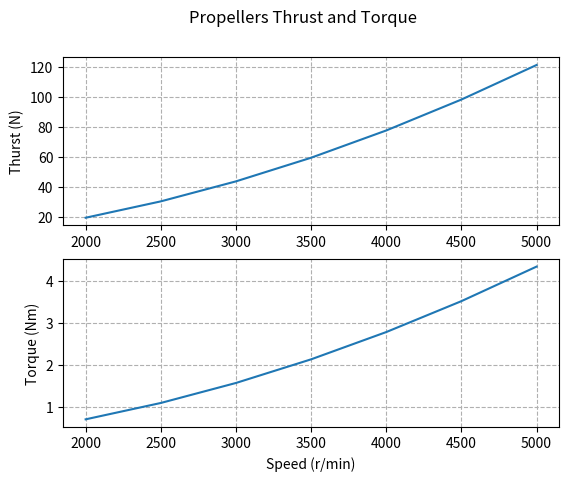
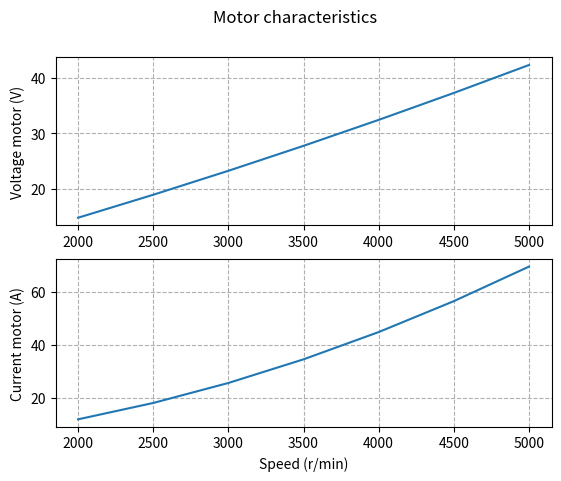
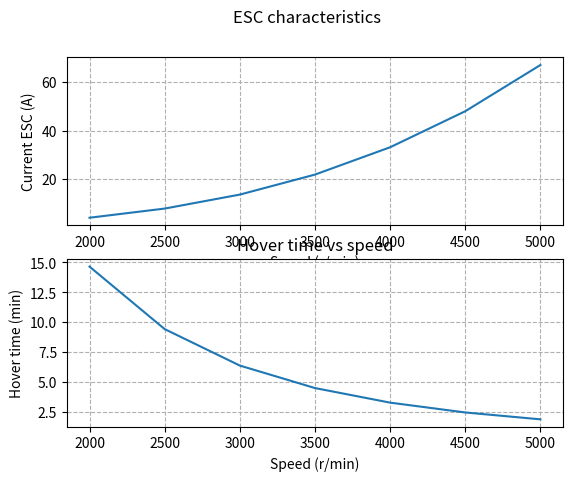
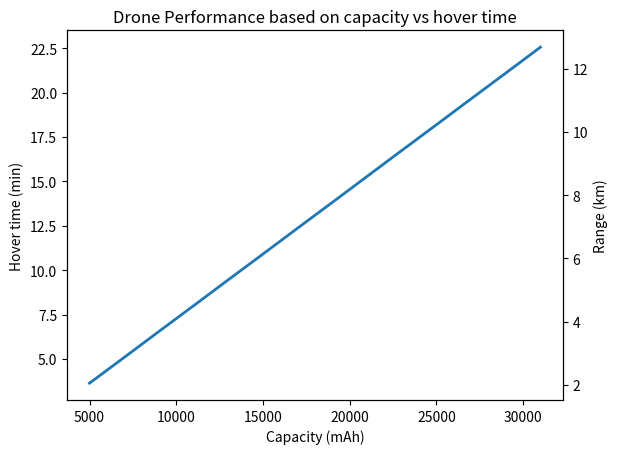

The script that saved these images, in order:
# Imports
import math
import numpy as np
import matplotlib.pyplot as plt

# General constants
c_t = 0                       # Thrust coefficient
c_m = 0                       # Torque coefficient
t = 18                        # Temperature (C)
h = 100                       # Altitude
p_0 = 101325                  # Sea level atmospheric pressure (Pa)
q_0 = 1.225                   # Sea level air density at 15C (kg/m^3)
drone_weight = 15             # Drone weight (kg)

# Propeller
pitch_prop = 9                # Propeller pitch (inch)
diam_prop = 28                # Propeller diameter (inch)
blade_number = 2
nr_prop = 6                   # Number of props
weigh_prop = 0.1578           # Propeller weight (kg)

# Motor
no_load_constant = 150        # No load KV_0
max_current_motor = 70        # Maximum current (A)
no_load_current = 1           # No load current (A)
no_load_voltage = 52.2        # No load voltage (V)
resistance_motor = 0.13       # Resistance (ohm)
weight_motor = 0.43           # Motor weight (kg)

# ESC
max_current_esc = 60          # Maximum current (A)
resistance_esc = 0.008        # Resistance (ohm)
weight_esc = 0.073            # Motor weight (kg)

# Battery
capacity = 31000              # Capacity
discharge = 40                # Maximum discharge rate (Kb)
voltage_battery = 44.4        # Total voltage (V)
resistance_battery = 0.004    # Resistance (ohm)
weight_battery = 6.668        # Motor weight (kg)

p =  p_0 * pow((1 - 0.0065 * h / (273 + t)), 5.2561)   # pressure (Pa)
q = (273 * p / (101325 * (273 + t))) * q_0             # air density (kg/m^3)

# Calculate coefficients
A = 5           # aspect ratio
ε = 0.85        # correction factor that arises due to downwash
λ = 0.75        # correction coefficient
ζ = 0.5
e = 0.83        # Oswald factor
cf_d = 0.015    # zero-lift drag coefficient
a_0 = - math.pi / 36
K_0 = 6.11

def get_lift_drag(speed):
  # Torque and Thrust coeficients
  c_d = cf_d + (math.pi * A * pow(K_0, 2) / e) * pow(math.atan(pitch_prop /(math.pi * diam_prop)) - a_0, 2)/pow((math.pi * A + K_0), 2)

  c_t = 0.25 * pow(math.pi, 3) * λ * pow (ζ, 2) * blade_number * K_0 * ((math.atan(pitch_prop /(math.pi * diam_prop))) * ε - a_0) / (math.pi * A + K_0)
  c_m = (1 / (8 * A)) * pow(math.pi, 2) * c_d * pow (ζ, 2) * λ * pow(blade_number, 2)
  return c_t, c_m


def propeller_model(speed):
  current_t, current_m = get_lift_drag(speed)

  t = 5.482 * pow(10, -4) * q * pow((speed / 60), 2) * diam_prop  # Thrust (N)
  m = 1.969 * pow(10, -5) * q * pow((speed / 60), 2) * diam_prop  # Torque (Nm)
  return t,m


def motor_model(speed, torque):
  u_motor = resistance_motor * ((torque * no_load_constant * no_load_voltage / (9.55 * (no_load_voltage - no_load_current * resistance_motor)))
            + no_load_current) + (no_load_voltage - no_load_current * resistance_motor) * speed / (no_load_constant * no_load_voltage)
  i_motor = torque * no_load_constant * no_load_voltage / (9.55 * (no_load_voltage - no_load_current * resistance_motor)) + no_load_current
  return u_motor, i_motor


def esc_model(u_motor, i_motor):
  duty_cycle = (u_motor + i_motor * resistance_esc) / voltage_battery
  i_esc = duty_cycle * i_motor
  i_control = 2 # amps for electronics
  i_battery = nr_prop * (i_esc + i_motor + i_control)
  u_esc = voltage_battery - i_battery * resistance_battery - i_motor * resistance_motor
  return u_esc, i_esc, i_battery


def battery_model(i_battery):
  hover_time = ( ( capacity - capacity * 0.15 ) / i_battery) * (60 / 1000)
  return hover_time

T = []
M = []
U_motor = []
I_motor = []
U_esc = []
I_esc = []
Hover_time = []

speeds = range(2000, 5001, 500)

for speed in speeds:
  # Propeller
  t, m = propeller_model(speed)
  T.append(t)
  M.append(m)

  # Motor
  u_motor, i_motor = motor_model(speed, m)
  U_motor.append(u_motor)
  I_motor.append(i_motor)

  # ESC
  u_esc, i_esc, i_battery = esc_model(u_motor, i_motor)
  I_esc.append(i_esc)
  U_esc.append(u_esc)

  # Battery modelling
  hover_time = ( ( capacity - capacity * 0.15 ) / i_battery) * (60 / 1000)
  Hover_time.append(hover_time)

# Plotting Propeller Characteristics
fig, (ax1, ax2) = plt.subplots(2)
fig.suptitle('Propellers Thrust and Torque')

ax1.plot(speeds, T)
ax2.plot(speeds, M)

ax1.grid(linestyle = "dashed")
ax2.grid(linestyle = "dashed")

ax1.set(xlabel=' ', ylabel='Thurst (N)')
ax2.set(xlabel='Speed (r/min)', ylabel='Torque (Nm)')

plt.show()

# Plotting Motor Characteristics
fig, (ax1, ax2) = plt.subplots(2)
fig.suptitle('Motor characteristics')

ax1.plot(speeds, U_motor)
ax2.plot(speeds, I_motor)

ax1.grid(linestyle = "dashed")
ax2.grid(linestyle = "dashed")

ax1.set(xlabel=' ', ylabel='Voltage motor (V)')
ax2.set(xlabel='Speed (r/min)', ylabel='Current motor (A)')

plt.show()

# Plotting ESC Characteristics
fig, (ax1, ax2) = plt.subplots(2)
fig.suptitle('ESC characteristics')

ax1.plot(speeds, I_esc)
ax1.grid(linestyle = "dashed")
ax1.set(xlabel='Speed (r/min)', ylabel='Current ESC (A)')

plt.show()

# Plotting Hover vs Speeds Characteristics
plt.plot(speeds, Hover_time)
plt.title("Hover time vs speed")
plt.xlabel("Speed (r/min)")
plt.ylabel("Hover time (min)")
plt.grid(linestyle = "dashed")
plt.show()

# Drone Performance based on capacity vs hover time

# Test data generated from https://flyeval.com/
hover_time = [3.64, 5.09, 6.55, 8.00, 9.46, 10.91, 12.37, 13.82, 15.28, 16.74, 18.19, 19.65, 21.1, 22.56] # min
range = [2.05, 2.86, 3.68, 4.5, 5.32, 6.14, 6.96, 7.77, 8.59, 9.41, 10.23, 11.05, 11.87, 12.68] # km
capacity = np.linspace(5000, 31001, 14) #mah

fig, ax1 = plt.subplots()
ax1.set_title('Drone Performance based on capacity vs hover time')

ax1.plot(capacity, hover_time, lw=2)
ax1.set_ylabel("Hover time (min)")
ax1.set_xlabel("Capacity (mAh)")

ax2 = ax1.twinx()
ax2.plot(capacity, range, alpha=0)
ax2.set_ylabel("Range (km)")